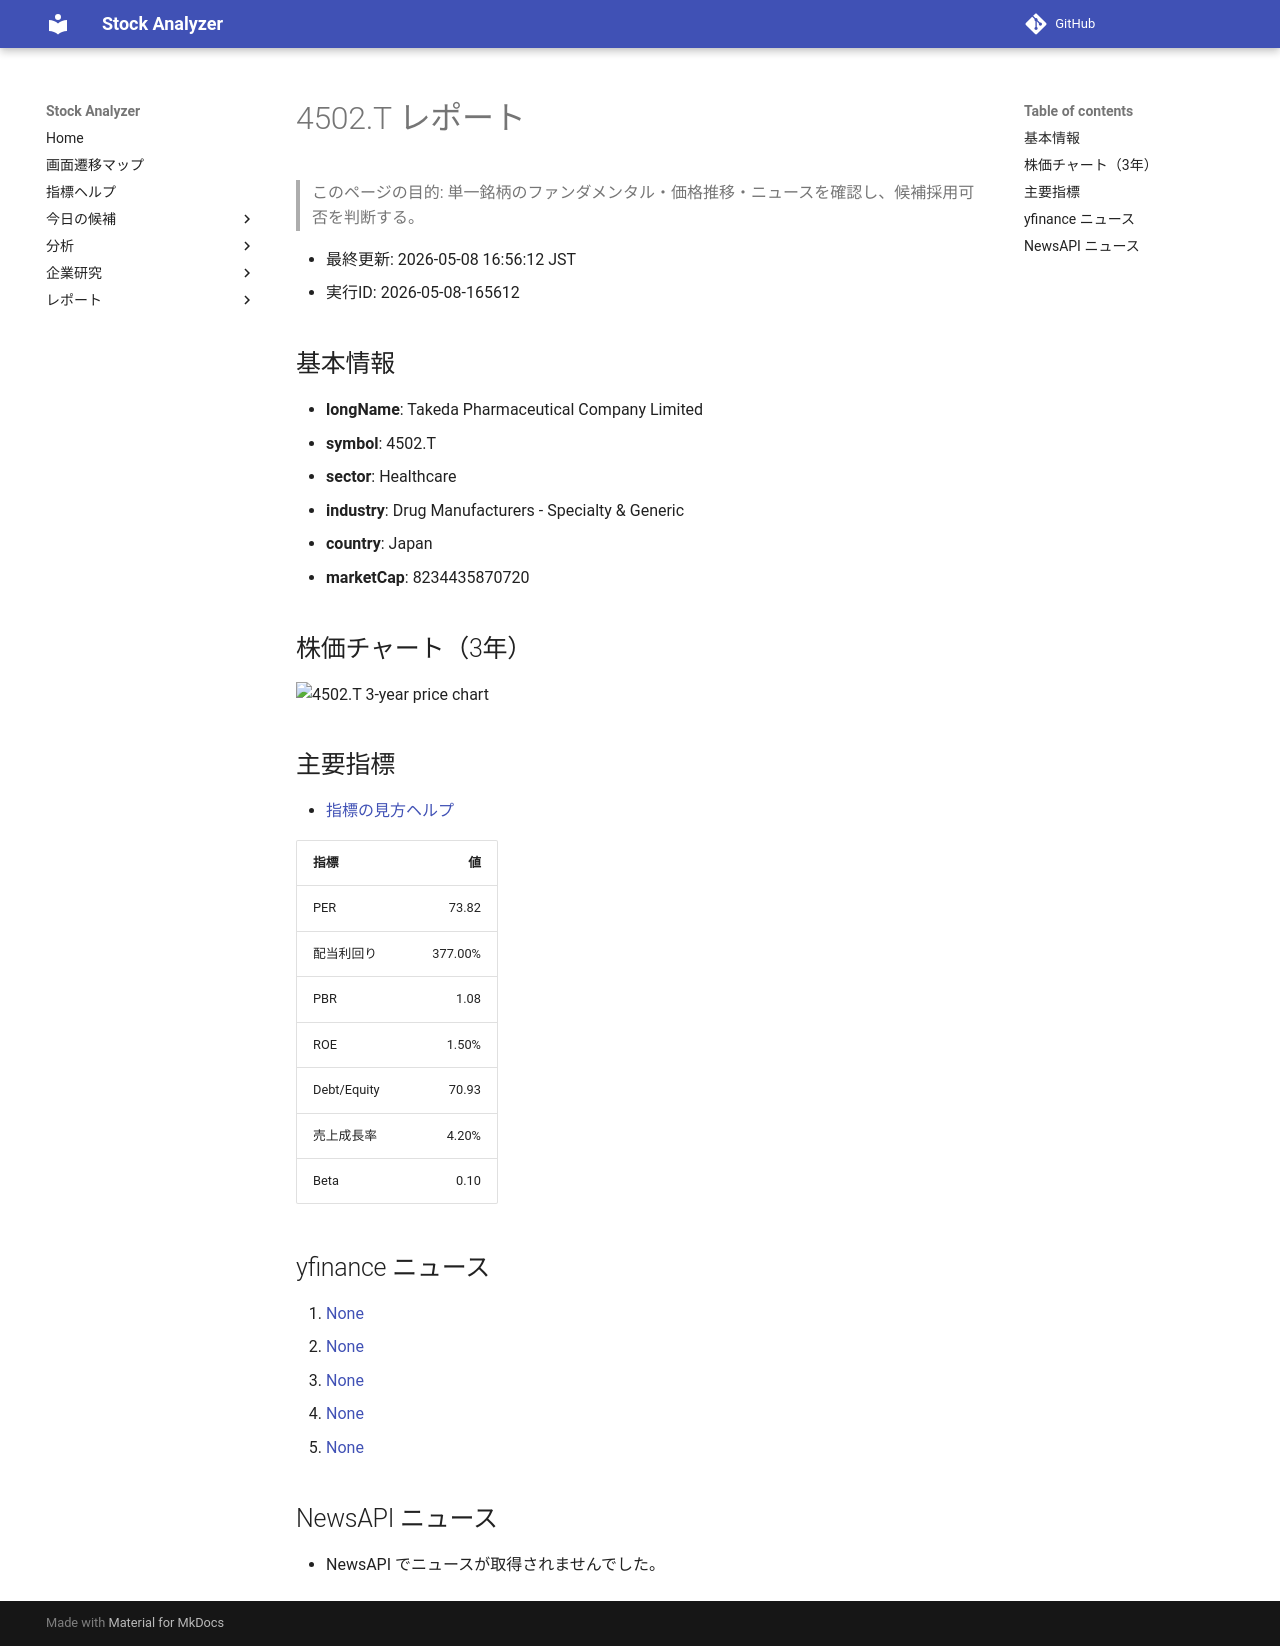

repository: Yumi-note/Making-APP · page: reports/2026-05-08/165612/4502_T/index.html · generator: mkdocs

# 4502.T レポート

> このページの目的: 単一銘柄のファンダメンタル・価格推移・ニュースを確認し、候補採用可否を判断する。

- 最終更新: 2026-05-08 16:56:12 JST
- 実行ID: 2026-05-08-165612

## 基本情報

- **longName**: Takeda Pharmaceutical Company Limited
- **symbol**: 4502.T
- **sector**: Healthcare
- **industry**: Drug Manufacturers - Specialty & Generic
- **country**: Japan
- **marketCap**: 8234435870720

## 株価チャート（3年）

![4502.T 3-year price chart](4502_T_3y.png)

## 主要指標

- [指標の見方ヘルプ](../../../../indicators.md)

| 指標 | 値 |
|---|---:|
| PER | 73.82 |
| 配当利回り | 377.00% |
| PBR | 1.08 |
| ROE | 1.50% |
| Debt/Equity | 70.93 |
| 売上成長率 | 4.20% |
| Beta | 0.10 |

## yfinance ニュース

1. [None](None)
2. [None](None)
3. [None](None)
4. [None](None)
5. [None](None)

## NewsAPI ニュース

- NewsAPI でニュースが取得されませんでした。
